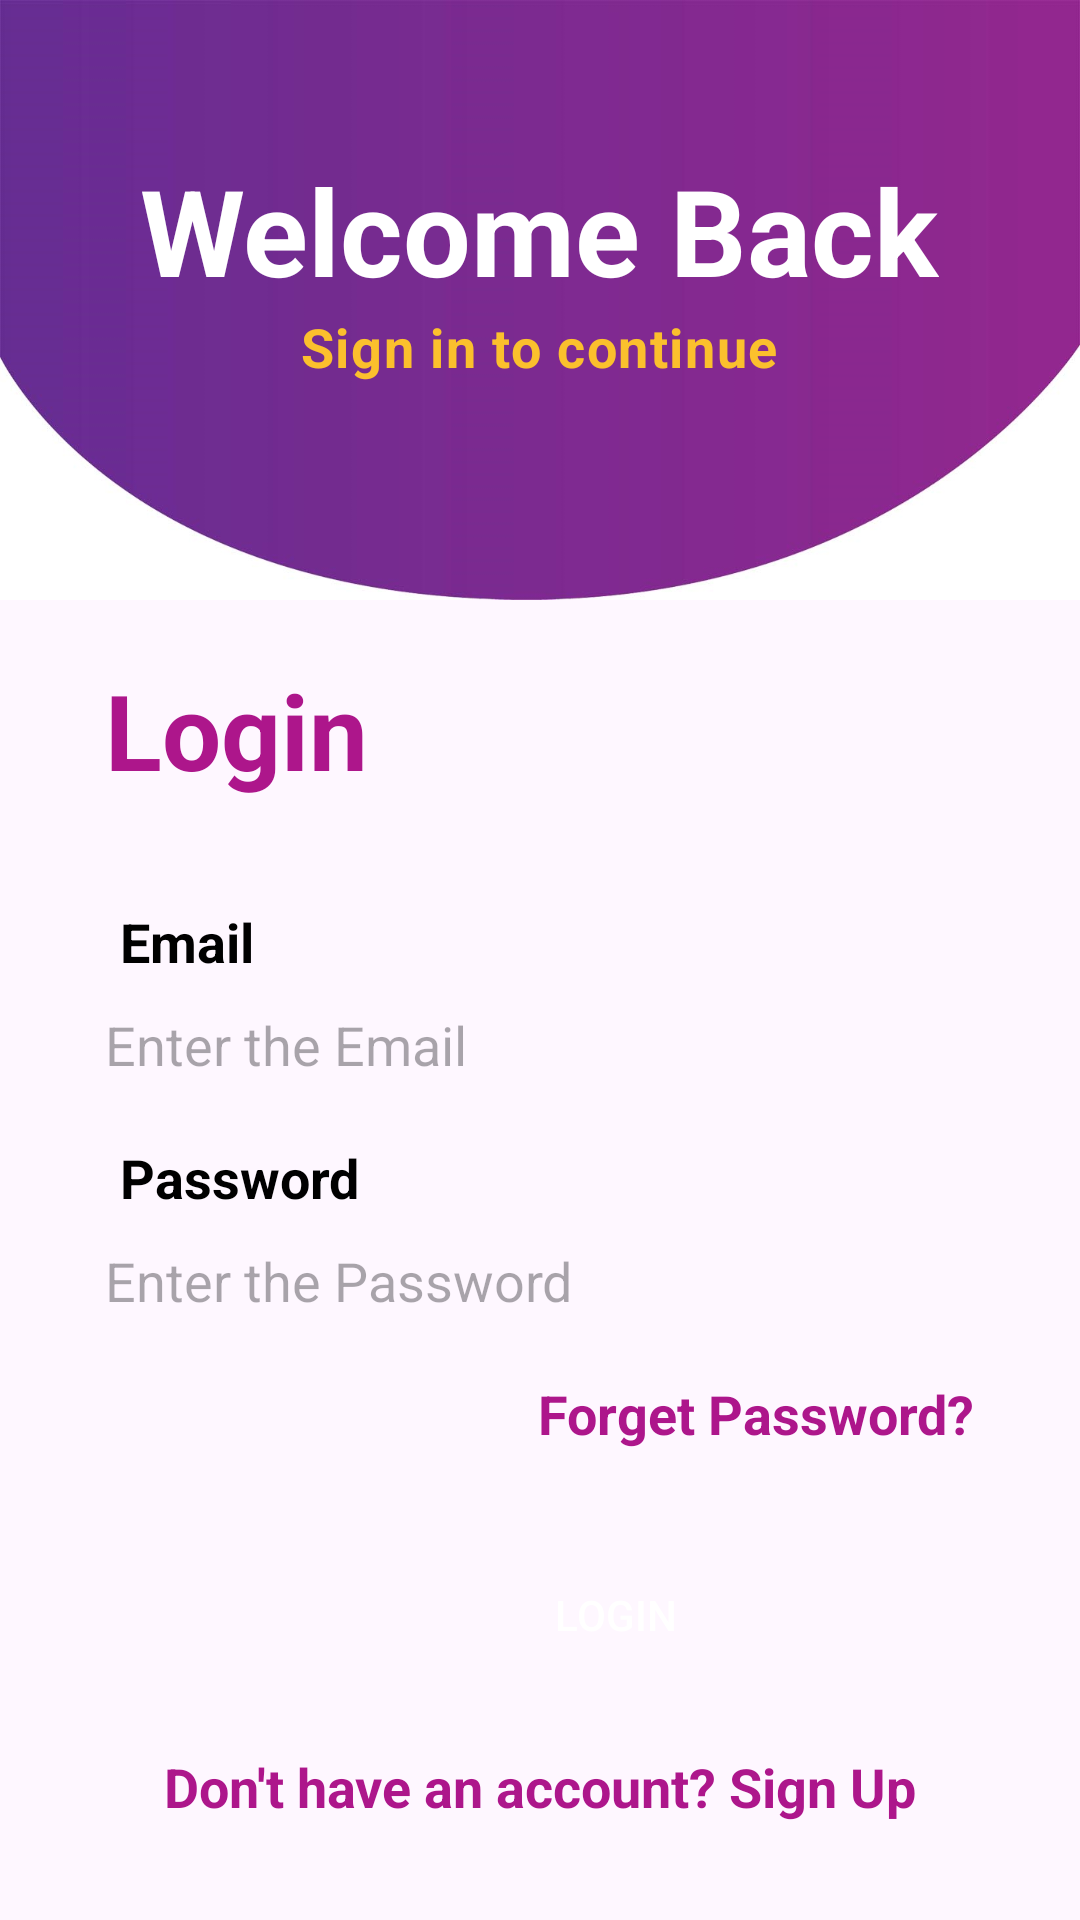

Layout XML and referenced resources for this Android screen:
<!-- AndroidManifest.xml: application theme Theme.Login_ApiRetrofit -->
<!-- res/layout/activity_login.xml -->
<?xml version="1.0" encoding="utf-8"?>
<androidx.appcompat.widget.LinearLayoutCompat xmlns:android="http://schemas.android.com/apk/res/android"
    xmlns:app="http://schemas.android.com/apk/res-auto"
    xmlns:tools="http://schemas.android.com/tools"
    android:layout_width="match_parent"
    android:layout_height="match_parent"
    android:orientation="vertical"
    tools:context=".Activies.LoginActivity">

   <LinearLayout
       android:layout_width="match_parent"
       android:layout_height="200dp"
       android:gravity="center_horizontal"
       android:orientation="vertical"
       android:background="@drawable/img_1">

      <TextView
          android:layout_width="wrap_content"
          android:layout_height="wrap_content"
          android:text="Welcome Back"
          android:textSize="40dp"
          android:textColor="#fff"
          android:textStyle="bold"
          android:layout_marginTop="50dp"/>

      <TextView
          android:layout_width="wrap_content"
          android:layout_height="wrap_content"
          android:text="Sign in to continue"
          android:id="@+id/login_continus"
          android:textSize="18dp"
          android:letterSpacing="0.03"
          android:textColor="#FBC02D"
          android:textStyle="bold"/>

   </LinearLayout>

   <TextView
       android:layout_width="wrap_content"
       android:layout_height="wrap_content"
       android:text="Login"
       android:textSize="35dp"
       android:textStyle="bold"
       android:textColor="#ad168b"
       android:layout_marginTop="20dp"
       android:layout_marginLeft="35dp"/>

   <TextView
       android:layout_width="wrap_content"
       android:layout_height="wrap_content"
       android:text="Email"
       android:textSize="18dp"
       android:textStyle="bold"
       android:textColor="#000"
       android:layout_marginTop="35dp"
       android:layout_marginLeft="40dp"/>

   <EditText
       android:layout_width="match_parent"
       android:layout_height="wrap_content"
       android:hint="Enter the Email"
       android:id="@+id/login_email"
       android:background="@drawable/forget"
       android:layout_marginLeft="35dp"
       android:layout_marginRight="35dp"
       android:layout_marginTop="10dp"/>

   <TextView
       android:layout_width="wrap_content"
       android:layout_height="wrap_content"
       android:text="Password"
       android:textSize="18dp"
       android:textStyle="bold"
       android:textColor="#000"
       android:layout_marginTop="20dp"
       android:layout_marginLeft="40dp"/>

   <EditText
       android:layout_width="match_parent"
       android:layout_height="wrap_content"
       android:hint="Enter the Password"
       android:background="@drawable/forget"
       android:id="@+id/login_password"
       android:layout_marginLeft="35dp"
       android:layout_marginRight="35dp"
       android:layout_marginTop="10dp"/>

   <TextView
       android:layout_width="wrap_content"
       android:layout_height="wrap_content"
       android:text="Forget Password?"
       android:textSize="18dp"
       android:textColor="#ad168b"
       android:textStyle="bold"
       android:layout_gravity="end"
       android:layout_marginTop="20dp"
       android:layout_marginRight="35dp"/>

   <Button
       android:layout_width="340dp"
       android:layout_height="50dp"
       android:text="Login"
       android:id="@+id/loginbtn"
       android:textColor="#fff"
       android:background="@drawable/button"
       android:layout_marginTop="30dp"
       android:layout_marginLeft="35dp"/>

   <TextView
       android:layout_width="wrap_content"
       android:layout_height="wrap_content"
       android:id="@+id/login_sign"
       android:text="Don't have an account? Sign Up"
       android:textSize="18dp"
       android:textColor="#ad168b"
       android:textStyle="bold"
       android:layout_gravity="center"
       android:layout_marginTop="20dp"/>


</androidx.appcompat.widget.LinearLayoutCompat>
<!-- resources referenced by this layout -->
<resources>
  <!-- drawable img_1: png bitmap (drawable, 125443 bytes) -->
  <style name="Theme.Login_ApiRetrofit" parent="Base.Theme.Login_ApiRetrofit" />
  <style name="Base.Theme.Login_ApiRetrofit" parent="Theme.Material3.DayNight.NoActionBar">
          
          
      </style>
</resources>
